pico-8 play session: hold ← + tap ❎

[t = 8 s] hold ← ~8s, tap ❎ ~14×
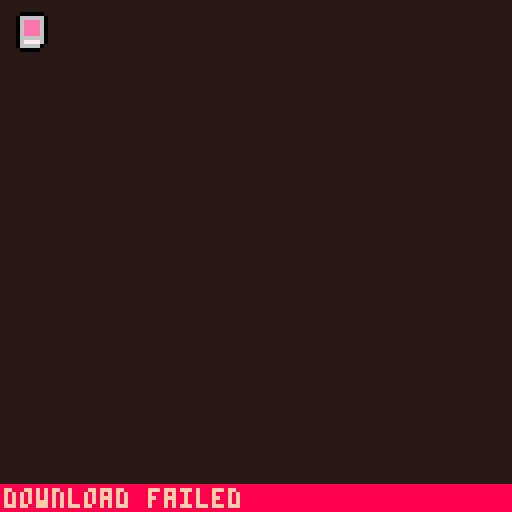

pico-8 cartridge
version 42
__lua__
--steel surge: revolution
--by lokistriker
function _init()
 cartdata("lokistriker_ssurge")
 menuitem(1,"reset scores",reset_score)
	color_management()
	init_alphabet()
	if dget(59)==0 then
		dset(59,1)
		reset_score()
	end
	init_menu()
end

function _update60()
 update_menu()
end

function _draw()
	cls(1)
 draw_menu()
end

--memory flags
--0:load flag
----if 0 when loading a cart,
----will load the menu instead
----if 1, then it will play
----the cart, and set the flag
----to 0
--1:menu flag
----if 0 then menu will load
----with intro cinematics
----if 1 then menu will start
----at the tittle screen
----if 2 then menu should start
----on the score screen
--2:current score 
----stored in 8bit shift
--3,4,5,6,7: highscores
--8,9,10,11,12: hscores names
--13,14:oclock score and name

--63: music flag
--62: style popups flag
--61: overclock mode
--60: boss was killed flag
--59: first load flag

--future memory
----store each stage scores
----calc max possible
----old highscore ones will
----be highest score run
----will need to store score
----on memory as we load from
----cart to cart
-->8
--tools
function dclr(d)
 local a,b,n=unpack(split(d,"|"))
 a,b=split(a),split(b)
 local t=n and {} or _ENV
 for i=1,#a do
  t[a[i]]=pars(b[i])
 end
	if n then	 
	 if (n=="out") return t
	 _ENV[n]=t 
 end
end

function pars(v)
 if (v=="{}") return {}
 return v!="false" and v
end

function add_(tbl,data)
	local t=dclr(data.."|out")
	for k, v in pairs(t) do
  tbl[k]=v
	end
end


function lerp(a,b,t)
 local out = (1-t)*a + t*b
 return abs(out-b) < 0.1 and b or out
end


function color_management()
	poke(0x5f2e,1)
	colors=split"128,130,133,141,13,6,7,8,9,10,136,140,131,142"
	color_fade=split("1,1,1,1,1,1,1,1|1,1,1,1,1,1,1,1|1,1,1,1,1,1,2,2|1,1,1,1,2,2,3,3|1,1,1,2,3,3,5,4|1,1,1,2,3,3,5,4|1,1,2,3,3,5,6,4|1,1,2,4,5,6,7,8|1,2,3,4,5,6,7,8","|")
	colors[0]=0
 pal(colors,1)
 pal(15,1)
end

function update_colorfade()
 local _t=mid(0,counter-30,60)
	local target=
	min(8,ceil(sin(min(_t/60,0.5)+0.25)*4+4))
	set_color_fade(target)
end

function set_color_fade(n,override)
	local _o=override!=nil and 1 or 0
	local cf=split(color_fade[n+1])
	if _o==1 then
		for i=1,8 do
			pal(i,colors[cf[i]],_o)
		end
	else
		for i=1,8 do
			pal(i,cf[i],_o)
		end
	end
end

function camera_effects()
	--glitch effect
	if intesity >0 then
		local _i=flr(min(intesity,64))
		for i=1,_i do
			o1 = flr(rnd(0x1f00)) + 0x6040
  o2 = o1 + flr(rnd(0x20)-0x2)
  len = flr(rnd(0x20))
  memcpy(o1,o2,len)
		end
	end
end

function init_bigfont()
	dictionary=split"a,b,c,d,e,f,g,h,i,j,k,l,m,n,o,p,q,r,s,t,u,v,w,x,y,z"
 dict_xpos={}
 for i=0,25 do
 	add(dict_xpos,i%8)
 end
end

function write_bigfont(s,x,y,c)
	for i=1,#s do
	 local _c,_pos=s[i],0
		for j=1,#dictionary do
			if dictionary[j]==_c then
				_pos=j
			end
		end
		if _pos!=0 then
		 pal(7,c)
			spr(128+dict_xpos[_pos]
			 +16*((_pos-1)\8),x+(i-1)*8,y)
			pal(7,7)
		end
	end
end

function pwide(t,x,y,...) local p,d,a=print,clip for i=1,#t do a=t[i]d(x,y,2,5)p(a,x,y,...)d()p(a,x+1,y,...)x+=5end end

function load_game()
	dset(0,1)
 load("#loki_ssurge_stage1-3")
end

function init_alphabet()
	alphabet=split"a,b,c,d,e,f,g,h,i,j,k,l,m,n,o,p,q,r,s,t,u,v,w,x,y,z"
end

function bin_2_string(_bin)
 -- five bytes each which is a max of 31
 -- 00000 00001 00010 = cba
 -- oh yeah its also backwards ?? maybe not anymore
 -- alphabet (26) + , . - 
 local c=_bin&31
 local b=(_bin>>5)&31
 local a=(_bin>>10)&31

 local l3=alphabet[min(c,26)]
 local l2=alphabet[min(b,26)]
 local l1=alphabet[min(a,26)]

 if l3==nil and l2==nil and l1==nil then
 	return "aaa"
 end
 return l3..l2..l1
end

function get_alphabet_pos(c)
 local pos=0
	for i=1,#alphabet do
		if alphabet[i]==c then
			return i
		end
	end
	return 1
end

function string_2_bin(str)
 print(str)
 print(#str)
	local c1,c2,c3=
		char_2_bin(
		 get_alphabet_pos(str[1])),
		char_2_bin(
		 get_alphabet_pos(str[2])),
		char_2_bin(
		 get_alphabet_pos(str[3]))
	local b="0b"..c3..c2..c1
	return tonum(b)
end

-- convert 0-31 number to 5 bit binary
function char_2_bin(_num)
 local cur=_num
 local out=""
 for i=0,5 do
  if cur>0 then
   out..=cur%2
   cur=flr(cur*0.5)
  end
 end
 out = sub(out.."00000",1,5)
 local n_out=""
 for i=#out,0,-1 do
  n_out..=sub(out,i,i)
 end
 return n_out
end

function reset_score()
	for i=3,7 do
 	dset(i,(10-i)*0.8)
 end
 for i=1,5 do
  local _names={
   "lks","akt","lou","ott","dcg"
  }
 	dset(i+7,string_2_bin(_names[i]))
 end
 dset(13,6)
 dset(14,string_2_bin("lks"))
 run()
end

function print_bignumber(x,y,s)
	local tbl={}
	for i=1,#s do
		add(tbl,tonum(s[i]))
	end
	for i=0,#tbl-1 do
	 local _sx=tbl[i+1]%5
	 local _sy=tbl[i+1]\5==1 and 16 or 0
	 spr(_sx+235+_sy,x+8*i,y)
	end
end

function sfx_select()
	sfx(2,3)
end


function init_loading()
	loading_game=false
	load_counter=0
end

function start_loading()
	loading_game=true
	music_(-1,1000)
end

function update_loading()
 if loading_game then
 	load_counter+=1
	 if load_counter>180 then
	  poke(0x5f2f,1) 
	 	load_game() 	
	 end
 end
end

function draw_loading()
	rectfill(0,0,-196+load_counter*16,127,1)
 fillp(░)
 rectfill(0,0,-128+load_counter*16,127,1)
 fillp()
 local t=min(max(150-load_counter,1),7)
 if load_counter>90 then
 	pwide("loading...",72,112,t)
 end
end

function music_(...)
	if music_enabled==true then
		music(...)
	end
end

function add_menu_counter()
	mcounter=mcounter+1
	if mcounter>30000 then
		mcounter=1000
	end
end
-->8
--menu
function init_menu()
	menu_state="intro"
	--intro
	init_intro()
	--title
	init_title()
	--options
	init_options()
	--load to menu
	if dget(1)==1 then
		menu_state="title"
		music_(18,50)
		dset(1,0)
	end
	--score
	init_highscore()
	--load to highscores
	menu_fade_in=false
	if dget(2)!=0 then
		menu_state="highscore"
		store_highscore()
		music_(16,50)
		menu_fade_in=true
	end
	init_bigfont()
	init_loading()
end

function update_menu()
	if menu_state=="intro" then
		update_intro()
	else 
		if menu_state=="title" then
			update_title()
		else 
			if menu_state=="highscore" then
				update_highscore()
			else
				if menu_state=="options" then
					update_options()
				end
			end
		end
	end
	update_loading()
end

function draw_menu()
	if menu_state=="intro" then
		draw_intro()
	end
	if menu_state=="title" then
		draw_title()
	end
	if menu_state=="highscore" then
		draw_highscore()
	end
	if menu_state=="options" then
		draw_options()
	end
	draw_loading()
	if menu_fade_in then
	 local t=min(8,ceil(mcounter/4))
		set_color_fade(t,true)
	end
end

function draw_bg()
 if dget(60)==1 then
  update_builds()
  draw_builds()
 else
  local _t=mcounter
		--draw lines
	 fillp(▥)
	 for i=0, 7 do
		 local y=i*16+_t*0.02
			line(0,y%128,128,y%128,2)
		end
		fillp()
	 --draw belt
	 for i=0, 3 do
		 local y=i*32+_t*.4
		 for j=0,16 do
		 	spr(100,j*8,y%136-8)
	  end
		end
	 --draw map
		map(0,0,0,(t()*60)%128)
	 map(0,0,0,(t()*60)%128-128)
 end
end
-->8
--intro screen
function init_intro()
	counter=-120
end

function update_intro()
 counter=min(counter+0.5,400)
 intesity=counter-120
	--play beat
	if(counter==-60) music_(0,20000)
 --fade out
 if(counter==295)	music_(-1,100)
 --skip intro
 if btnp(🅾️) or btnp(❎) or counter==320 then
  music_(18,50)
 	menu_state="title"
 end
end

function draw_intro()
	--warning photosynyhesis
	if counter>-120 and counter<0 then
		draw_warning()
	end
	--logo
	if counter>=0 and counter<220 then
  draw_logo()
	end
	cursor()
end

function draw_warning()
	local iwarning={"warning"," ","this videogame may potentially","trigger seizures for people","with photosensitive epilepsy.","viewer discretion is","is advised."}
	for i=1,#iwarning do
	 local _colorlist={[0]=1,2,3,4,4,4,4,4,4,2,1}
	 print(
  iwarning[i],
  64-#iwarning[i]*2,32+i*6,
  _colorlist[(120+counter)\12])
	end
end

function draw_logo()
	update_colorfade()
	local _x,_y=
	cos(rnd())*max(intesity/240,0),
	sin(rnd())*max(intesity/240,0)
	spr( 8,32+_x,24+_y,3,10)
	spr(11,56+_x,24+_y,5,10.2)
	camera_effects()
end
-->8
--title screen
function init_title()
	title_index=1
	mcounter=0
	init_builds()
	activate_builds()
	create_pillars()
end

function update_title()
 add_menu_counter()
 if (loading_game) return
 if (mcounter<120) then
  if btnp(🅾️) or btnp(❎) then
   mcounter=120
  end
 	return
 end
	if btnp(⬆️) then
	 sfx_select()
		title_index-=1
		if title_index<1 then
			title_index=3		
		end
	end
	if btnp(⬇️) then
	 sfx_select()
		title_index+=1
		if title_index>3 then
			title_index=1
		end
	end
	if btnp(🅾️) then
		if title_index==1 then
		 start_loading()
		 sfx(6)
		end
		if title_index==2 then
			menu_state="highscore"
			sfx_select()
		end
		if title_index==3 then
			menu_state="options"
			sfx_select()
		end
	end
end

function draw_title()
 draw_bg()
 if mcounter<40 then
 	rectfill(0+mcounter*16,0,127,127,1)
  fillp(░)
  rectfill(-64+mcounter*16,0,127,127,1)
  fillp()
 end
 if mcounter>120 then
  --steel surge revolution
  spr(192,12,24,10,2)
  rect(0,47,127,48,8)
  spr(224,34,40,11,2)
  spr(203,41,61,5,1)
	 spr(219,41+8*5,61,5,1)
	 --spr(36,64-7,96-7,3,2)
	 --pwide("available now on",24,90,7)
	 --pwide("lokistriker.itch.io",17,100)
 	--title options
		pwide("start"     ,52,88,7)
		pwide("highscores",40,97)
		pwide("options"   ,47,106)
		--selectors
		spr(1,33,79+title_index*9)
		spr(2,92,79+title_index*9)
 else
 	if mcounter>5 then
 	 --steel
	  spr(192,
	  min(12,(mcounter-12)*20),
	  24,10,2)
	 end
	 if mcounter>40 then	
	  --surge
	 	rect(0,47,
	 	max(mcounter-50,0)*16,
	 	48,8)
	  spr(224,min(34,(mcounter-50)*20),40,11,2)
	 end
	 if mcounter>100 then
	  --revolution
	 	spr(203,41,61,5,1)
		 spr(219,41+8*5,61,5,1)
	 end
 end
end
-->8
--score management
function init_highscore()
 overclocked=dget(61)
 showscore=1
 --load highscores
 highscores={}
 for i=3,7 do
 	add(highscores,dget(i))
 end
 --load names
 hs_names={}
 for i=8,12 do
 	add(hs_names,bin_2_string(dget(i)))
 end
 --store new score
 new_score=dget(2)
 --new score vars
 entering_name=false
 current_char=1
 index_score=1
 get_index_ifnamed()
 name=""
 new_name_position=0
end

function update_highscore()
 add_menu_counter()
	if entering_name then
		enter_new_name()
	else
		if btnp(🅾️) then
			menu_state="title"
			sfx_select()
		end
		if dget(60)==1 then
			if btnp(⬅️) or btnp(➡️) then
				showscore+=1
				if showscore>2 then
					showscore=1
				end
			end
		end
	end
end

function enter_new_name()
	if btnp(🅾️) then
		name..=alphabet[index_score]
	 current_char+=1
	 if current_char==4 then
	 	entering_name=false
	 	store_new_name()
  else
  	get_index_ifnamed()
  end
  sfx_select()
	end
	if btnp(❎) and current_char>1 then
		name=sub(name,1,#name-1)
	 current_char-=1
  get_index_ifnamed()
  sfx_select()
	end
	if btnp(⬇️) or btnp(➡️) then
		index_score+=1
		if index_score==27 then
			index_score=1
		end		
	end
	if btnp(⬆️) or btnp(⬅️) then
		index_score-=1
		if index_score==0 then
			index_score=26
		end
	end
end

function get_index_ifnamed()
 if hs_names[1]!="aaa" then
  index_score=
	  get_alphabet_pos(
	  hs_names[1][current_char])
 end
end

function store_new_name()
 if overclocked==1 then
  dset(14,string_2_bin(name))
  showscore=2
 else
  print(new_name_position)
	 add(hs_names,name,new_name_position)
		deli(hs_names,6)
	 for i=8,12 do
	 	dset(i,string_2_bin(hs_names[i-7]))
	 end
 end
end

function store_highscore()
	if overclocked==1 then
		if new_score>dget(13) then
			dset(13,new_score)
			entering_name=true
		end
	else
	 local position=0
		--check if score can be added
		for i=5,1,-1 do
			if new_score>highscores[i] then
				position=i
			end
		end
		--add at position
	 if position>0 then
	 	add(highscores,new_score,position)
	 	--remove old score
	 	del(highscores,highscores[6])
	  --enter new name
	  entering_name=true
	  new_name_position=position
	 end
	 --save new scores
		for i=1,5 do
		 dset(i+2,highscores[i])
		end
	end
	dset(2,0)
end

function draw_highscore()
 draw_bg()
 if entering_name then
  write_bigfont(name,24,24,7)
  if time()%1>0.1 then
   write_bigfont(
	  alphabet[index_score],
	  24+8*#name,24,7)	
  end
  local _s=tostr(new_score,0x2)
  print_bignumber(128-24-#_s*8,32,_s)
 else
  if showscore==1 then
  	spr(181,16,19,3,1)
	  rect(16,28,111,29,8)
	  write_bigfont(hs_names[1],16,32,7)
	  local _scr=tostr(highscores[1],0x2)
	  print_bignumber(113-#_scr*8,38,_scr)
			rect(16,47,111,48,8)
			for i=0,3 do
				pwide(hs_names[i+2],
					40,53+11*i,7)
				local _c=tostr(highscores[i+2],0x2)
			 pwide(_c,113-#_c*5,53+11*i,7)
			 spr(70+16*i,19,53+11*i,2,1)
			 line(19,60+11*i,111,60+11*i,6)
			end
  end
  if showscore==2 then
   local _y=18
  	spr(181,16,19+_y,3,1)
  	rect(16,28+_y,111,29+_y,8)
  	local _s=bin_2_string(dget(14))
 	 write_bigfont(_s,16,32+_y,7)
 	 local _scr=tostr(dget(13),0x2)
	  print_bignumber(113-#_scr*8,38+_y,_scr)
   pwide("overclock mode",
					43,50+_y,7)
  end
  if dget(60)==1 then
  	spr(32,4,56)
   spr(32,117,56,1,1,true)
  end
  spr(1,41,106)
		spr(2,82,106)
  pwide("return",49,106,7)
	end
end
-->8
--options menu
function init_options()
 option_index=1
 music_enabled=dget(63)==0 and true or false
 popup_enabled=dget(62)==0 and true or false
 options_size=3
 if dget(60)==1 then
 	options_size+=1
 end
end

function update_options()
	add_menu_counter()
	update_position(options_size)
	if btnp(🅾️) then
	 sfx_select()
	 if option_index==1 then
	  if music_enabled then
	  	music_enabled=false
		 	dset(63,1)
		 	music(-1)
   else
   	music_enabled=true
   	dset(63,0)
		 	music_(16)
   end
  end
  if option_index==2 then  
	 	if popup_enabled then
	  	popup_enabled=false
		 	dset(62,1)
   else
   	popup_enabled=true
   	dset(62,0)
   end
  end
  if option_index==3 and options_size>3then  
	 	overclocked+=1
	 	if overclocked>1 then
	 		overclocked=0
			end
			dset(61,overclocked)
  end
		if option_index==options_size then
			menu_state="title"
		end
	end
end

function draw_options()
	draw_bg()
	pwide("music",12,24,7)
	local c1,c2=7,5
	if not music_enabled then
		c1,c2=5,7
	end
	pwide("on",88,24,c1)
	pwide("off",104,24,c2)
	
	pwide("style popups",12,35,7)
	c1,c2=7,5
	if not popup_enabled then
		c1,c2=5,7
	end
	pwide("on",88,35,c1)
	pwide("off",104,35,c2)
	
	if options_size>3 then
		pwide("overclocked",12,46,7)
		local _list={"nope","sure"}
		pwide(_list[overclocked+1],118-#_list[overclocked+1]*5,46,7)
	end

 pwide("return",49,106,7)
 if option_index==options_size then
 	spr(1,41,106)
		spr(2,82,106)
 else
 	spr(1,  4,13+11*option_index)
 	spr(2,120,13+11*option_index)
 end
 spr(3,102,116,3,1)
end

function update_position(_max)
	if btnp(⬆️) then
	 sfx_select()
		option_index-=1
		if option_index<1 then
			option_index=_max	
		end
	end
	if btnp(⬇️) then
	 sfx_select()
		option_index+=1
		if option_index>_max then
			option_index=1
		end
	end
end
-->8
--buildings
function init_builds()
 dclr"builds,distfact,c_x,c_y,c_mx,c_my,build_active,build_t,build_act_time|{},0.001,64,112,0.5,0.5,false,0,0"
 create_pillars()
end

function activate_builds()
	dclr"build_active|true"
	build_act_time=time()
end

function add_build(x,y,h)
	local _b={x=x,y=y,h=h,dx=0,dy=0}
	add(builds,_b)
end

function create_pillars()
	for i=0,4 do
  local _s=i*32
  local _x=0
  add_build(  0+_x*2,16+_s,8)
 	add_build( 32+_x,0 +_s,8)
	 add_build( 64,16+_s,8)
	 add_build( 96-_x,0 +_s,8)
	 add_build(128-_x*2,16+_s,8)
 end
end

function update_builds()
 if (not build_active) return
	distfact=lerp(distfact,0.1,0.02)
 build_t=t()-build_act_time
	for b in all(builds) do
 	b.y+=1
		if (b.y>144) b.y=-16
		b.dx=(c_x-b.x)*distfact
  b.dy=(c_y-b.y)*distfact 
 end
 c_x=48+(64/4)
end

function draw_builds()
 if (not build_active) return
	for i=0,builds[1].h-1 do
		for j=1,#builds do
		 local _b=builds[j]
			if i%2==0 then
		 	fillp(▒)
	  end
	  local _c=i/max(2,10-build_t*4)+1
			circfill(
				_b.x-i*_b.dx*c_mx,
				_b.y-i*_b.dy*c_my,7,_c)
			if i%2==0 then
		 	fillp()
	  end
		end
	end
end
__gfx__
00000000770000000077000070707700000077700000000000000000000000000000000000000000000000000000000000000000008880000000000000000000
00000000777000000777000070700700000070700000000000000000000000000000000000000000000000000000000000000008888880000000000000000000
00700700777700007777000007007770070077700000000000000000000000000000000000000000000000000000000000008888888880000000000000000000
00077000777000000777000000000000000000000000000000000000000000000000000000000000000000000000000008888888888800000000000000000000
00077000770000000077000077707000777070707770000000000000000000000000000000000000000000000000000888888888888800000000000000000000
00700700000000000000000070707000777077707070000000000000000000000000000000000000000000000000000888888888888800000000000000000000
00000000000000000000000070707770700070707070000000000000000000000000000000000000000000000000000888888888888000000000000000000000
00000000000000000000000000000000000000000000000000000000000000000000000000000000000000000000008888888888888000000000000000000000
07707700077077007770777077007070777000707070700077700000000000000000000000000000000000000000008888888888888000000000000000000000
70707770700070707700770077707770070000707700700077700000000000000000000000000000000000000000008888888888880000000000000000000000
70707770777077707770700000707070777077707770777070700000000000000000000000000000000000000000088888888888880000000000000000000000
00000000000000000000000000000000000000000000000000000000000000000000000000000000000000000007788888888888880000000000000000000000
77007770777077707770077077707070707070707070707077000000000000000000000000000000000000007777788888888888800000000000000000000000
70707070777077707700070007007070707077700700077007000000000000000000000000000000000007777777888888888888800000000000000000000000
70707770700000707070770007000770070077707070777007700000000000000000000000000000007777777777888888888888800000000000000000000000
00000000000000000000000000000000000000000000000000000000000000000000000000000000007777777777888888888888000000000000000000000000
00000077000000000000000000000000000400000004000000400000000000000000000000000000007777777778888888888888000000000000000000000000
00000777000000000000000000000000004540000045400004740000000000000000000000000000077777777778888888888888000000000000000000000000
00007777000000000000000000000000004540000045400047874000000000000000000000000000077777777778888888888880000000000000000000000000
00077777000000000000000000000000004564000465400067576000000000000000000000000000077777777788888888888880000000000000000000000000
00077777000000000000000000000000004674040476400043634000000000000000000000000000777777777788888888888880000000000000000000000000
00007777000000000000000000000000046574434467640004340000000000000000000000000000777777777788888888888800000000000000000000000000
00000777000000000000000000000000046574373475640000400000000000000000000000000000777777777888888888888800000000000000000000000000
00000077000000000000000000000000045673777376540000000000000000000000000000000000777777777888888888888800000000000000000000000000
00000000000000000000000000000000456633757336654000000000000000000000000000000007777777777888888888888000000000000000000000000000
00000000000000000000000000000000465363353363564000000000000000000000000000000007777777778888888888888000000000000000000000000000
00000000000000000000000000000000043534363435340000000000000000000000000000000077777777778888888888888000000000000000000000000000
00000000000000000000000000000000043634878436340000000000000000000000000000000077777777778888888888880000000000000000000008880000
00000000000000000000000000000000008780878087800000000000000000000000000000000077777777788888888888880000000000000000008888880000
00000000000000000000000000000000008780080087800000000000000000000000000000000777777777788888888888880000000000000008888888880000
00000000000000000000000000000000000800000008000000000000000000000000000000000777777777788888888888800000000000008888888888880000
00000000000000000000000000000000000000000000000000000000000000000000000000000777777777888888888888800000000008888888888888800000
31111133331111133311113333111133233333320000000077770000000000000000000000007777777777888888888888800000008888888888888888800000
11111333333111113311133443311133233333320000000000070777007770000000000000007777777777888888888888000008888888888888888888800000
11113322223311113311334444331133222222220000000077770770707707000000000000007777777778888888888888008888888888888888888888000000
11133232232331113313344444433133233333320000000077000770707707000000000000077777777778888888888888888888888888888888888888000000
11332332233233113133444444443313233333320000000077770770707777000000000000077777777778888888888888888888888888888888888888000000
13323332233323311334444444444331233333320000000000000000000000000000000000077777777788888888888888888888888888888888888880000777
33233332233332333344444444444433222222220000000000000000000000000000000000777777777788888888888888888888888888888888888880777777
32333332233333233444444444444443233333320000000000000000000000000000000000777777777788888888888888888888888888888888888877777777
23333332233333324444444444444444111111110010111177770000000000000000000000777777777888888888888888888888888888888888888877777777
23333332233333324444444334444444111111111000111100070777707770000000000007777777777888888888888888888888888888888888888877777770
22222222222222224311113333111134111111110010111107770770707707000000000007777777777888888888888888888888888888888888888877777770
23333332233333323444433333344443111111111000111100070777007707000000000007777777778888888888888888888888888888888888888777777770
32333332233333233444433333344443111111110010111177770770707777000000000077777777778888888888888888888888888888888888888777777700
33233332233332334311113333111134111111111000111100000000000000000000000077777777778888888888888888888888788888888888888777777700
13323332233323314444444334444444111111110010111100000000000000000000000077777777788888888888888888888777788888888888887777777700
31332332233233134444444444444444111111111000111100000000000000000000000777777777788888888888888888777777788888888888887777777000
33133232232331333444444444444443111111111111010077070000000000000000000777777777788888888888888777777777888888888888887777777000
33113322223311333344444444444433111111111111000177070777707707000000000777777777888888888888777777777777888888888888877777777000
33111333333111331334444444444331222221221111010077770077007707000000007777777777888888888777777777777777888888888888877777000000
33111133331111331333444444443311111211121111000100070077007777000000007777777777888888777777777777777778888888888888877000000000
33121133331121331113344444433111112111211111010000070077007707000000007777777777888777777777777777777778888888888888000000000000
33123133331321331111334444331111222212221111000100000000000000000000077777777777777777777777777777777778888888888888000000000000
33113133331311331111133443311111111111111111010000000000000000000000077777777777777777777777777777777788888888888888000000000000
33111133331111333111113333111113111111111111000100000000000000000000077777777777777777777777777777777788888888888880000000000000
33121133331121333312113333112133122231133113222177770000000000000000777777777777777777777777777777777888888888888880000000000000
33123133331321333312313333132133122231133113222177000777707707000000777777777777777777777777777777777888888888888880000000000000
33113133331311333312313333132133122211133111222177770077007707000000777777777777777777777777777777000888888888888800000000000000
33111133331111333312313333132133122131133113122100070077007777000007777777777777777777777777777000000888888888888800000000000000
33121133331121333312313333132133121331133113312177770077007707000007777777777777777777777777000000008888888888888800000000000000
33123133331321333312313333132133313231133113231300000000000000000007777777777777777777777000000000008888888888888000000000000000
33113133331311333311313333131133332231133113223300000000000000000077777777777777777777000000000000008888888888888000000000000000
33111133331111333311113333111133322231133113222300000000000000000077777777777777777000000000000000088888888888888000000000000000
77777700777777000777777077777700777777707777777007777770777077700077777777777777000000000000000000088888888888880000000000000000
77707770777077707770777077707770777077707770777077707770777077700777777777777000000000000000000000088888888888880000000000000000
77707770777077707770000077707770777000007770000077700000777077700777777777000000000000000000000000888888888888880000000000000000
77707770777777007770000077707770777770007777700077707770777777700777777000000000000000000000000000888888888888800000000000000000
77777770777077707770000077707770777000007770000077707770777077700777000000000000000000000000000000888888888888800000000000000000
77707770777077707770777077707770777077707770000077700770777077700000000000000000000000000000000008888888888888800000000000000000
77707770777777000777777077777700777777707770000077777770777077700000000000000000000000000000000008888888888888000000000000000000
00000000000000000000000000000000000000000000000000000000000000000000000000000000000000000000000008888888888888000000000000000000
77777770777777707770777077700000770007707700777077777770777777700000000000000000000000000000000088888888888888000000000000000000
00777000000077707770777077700000777077707770777077707770777077700000000000000000000000000000000088888888888880000000000000000000
00777000000077707777777077700000777777707777077077707770777077700000000000000000000000000000000088888888888880000000000000000000
00777000000077707777770077700000777077707777777077707770777777700000000000000000000000000000000888888888888880000000000000000000
00777000777077707777777077700000777077707707777077707770777000000000000000000000000000000000000888888888888880000000000000000000
00777000777077707770777077700000777077707770777077707770777000000000000000000000000000000000000888888888880000000000000000000000
77777770777777007770777077777770777077707770077077777770777000000000000000000000000000000000008888888880000000000000000000000000
00000000000000000000000000000000000000000000000000000000000000000000000000000000000000000000008888880000000000000000000000000000
07777700777777700777777077777770777077707770777077707770777077700000000000000000000000000000008880000000000000000000000000000000
77707770777077707770777000777000777077707770777077707770777077700000000000000000000000000000000000000000000000000000000000000000
77707770777077707770000000777000777077707770777077707770077777000000000000000000000000000000000000000000000000000000000000000000
77707770777777007777777000777000777077707770777077707770007770000000000000000000000000000000000000000000000000000000000000000000
77777700777777700000777000777000777077707770777077777770077777000000000000000000000000000000000000000000000000000000000000000000
77777700777077707770777000777000777077700777770077707770777077700000000000000000000000000000000000000000000000000000000000000000
07777770777077707777770000777000077777000077700077000770777077700000000000000000000000000000000000000000000000000000000000000000
00000000000000000000000000000000000000000000000000000000000000000000000000000000000000000000000000000000000000000000000000000000
77707770777777700000000000000000000000000077700007777770777777700000000000000000000000000000000000000000000000000000000000000000
77707770777077700000000000000000000000000777700077787770887778800000000000000000000000000000000000000000000000000000000000000000
77707770000777000000000000000000000000007777700077708880007770000000000000000000000000000000000000000000000000000000000000000000
77777770007770000000000000000000000000008877700077777770007770000000000000000000000000000000000000000000000000000000000000000000
00007770077700000000000000000000000000000077700088887770007770000000000000000000000000000000000000000000000000000000000000000000
77707770777077700000000000000000000000000077700077707770007770000000000000000000000000000000000000000000000000000000000000000000
77777770777777700000000000000000000000007777777077777780007770000000000000000000000000000000000000000000000000000000000000000000
00000000000000000000000000000000000000008888888088888800008880000000000000000000000000000000000000000000000000000000000000000000
00000000007777777777770077777777777777007777777777777700777777777777770077777700000000007777777077777770777077707777777077700000
00000000077777777777780777777777777778077777777777777807777777777777780777777800000000007772777077727770777077707772777077700000
00000007777778877777780888877777788888077777788777777807777778877777780777777800000000007770777077702220777077707770777077700000
00000077777788777777800888777777888880777777887777778077777788777777807777778000000000007777772077777000777077707770777077700000
00000077777780888888800000777777800000777777808888888077777780888888807777778000000000007777777077722000777077707770777077700000
00000777777800888888000007777778000007777778008888880777777800888888077777780000000000007772777077707770277777207770777077700000
00007777777777777700000077777788000077777777770000007777777777000000777777880000000000007770777077777770027772007777777077777770
00007777777777777700000077777780000077777777770000007777777777000000777777800000000000002220222022222220002220002222222022222220
00008888888777777800000777777800000777777888880000077777788888000007777778000000000000007770777077777770777777707777777077007770
00008888888777777800000777777800000777777888880000077777788888000007777778000000000000007770777022777220227772207772777077707770
00777777007777778000007777778000007777778077777700777777807777770077777780000000000000007770777000777000007770007770777077772770
07777778077777788000077777788000077777788777777807777778877777780777777880000000000000007770777000777000007770007770777077777770
07777777777778880000077777780000077777777777777807777777777777780777777777777770000000007770777000777000007770007770777077277770
77777777777788800000777777800000777777777777778077777777777777807777777777777780000000007770777000777000007770007770777077727770
88888888888880000000888888800000888888888888888088888888888888808888888888888880000000002777772000777000777777707777777077702770
88888888888800000000888888000000888888888888880088888888888888008888888888888800000000000222220000222000222222202222222022200220
00000000007777777777770077777700777777007777777777777700007777777777770077777777777777007777770000777000777777707777777077707770
0000000007777777777778077777780777777807777777777777780007777777777778077777777777777800777f777007777000777f77707777777077707770
0000000777777887777778077777780777777807777778877777780777777887777778077777788777777800777f777077777000fff77770ffff777077707770
0000007777778877777780777777807777778077777788777777807777778877777780777777887777778000777f7770ff777000777777700777777077777770
0000077777788088888887777778877777788777777887777778877777788088888887777778808888888000777f7770007770007777fff00fff7770ffff7770
0000077777780088888807777778077777780777777807777778077777780088888807777778008888880000777f777000777000777f00007777777000007770
0000777777777777770077777780777777807777777777778880777777807777770077777777770000000000f777777077777770777777707777777000007770
00007777777777777780777777887777778077777777777788807777778877777780777777777700000000000ffffff0fffffff0fffffff0fffffff00000fff0
00008888888777777887777778877777780777777777777778077777788777777807777778888800000000007777777007777770777777707777770077777770
000088888887777778077777780777777807777777777777700777777807777778077777788888000000000077777770777ffff077777770777f7770777f7770
0077777700777777807777778077777780777777887777778077777780087777807777778077777700000000777ffff077700000fff777f0777f7770777f7770
07777778077777788077777887777778877777788777777887777778800777788777777887777778000000007777777077777770007777007777777077777770
0777777777777888007777777777788807777778077777780777777777777778077777777777777800000000ffff7770777f777000777f00777f7770ffff7770
777777777777888000777777777788807777778077777780777777777777778077777777777777800000000077777770777077700777f000777f777000007770
8888888888888000008888888888800088888880888888808888888888888880888888888888888000000000777777f0777777f0777f0000f777777077777770
8888888888880000008888888888000088888800888888008888888888888800888888888888880000000000ffffff00ffffff00fff000000ffffff0fffffff0
__map__
7044756500000000000000005574447100000000000000000000000000000000000000000000000000000000000000000000000000000000000000000000000000000000000000000000000000000000000000000000000000000000000000000000000000000000000000000000000000000000000000000000000000000000
7044756500000000000000005574447100000000000000000000000000000000000000000000000000000000000000000000000000000000000000000000000000000000000000000000000000000000000000000000000000000000000000000000000000000000000000000000000000000000000000000000000000000000
4350756500000000000000005574514200000000000000000000000000000000000000000000000000000000000000000000000000000000000000000000000000000000000000000000000000000000000000000000000000000000000000000000000000000000000000000000000000000000000000000000000000000000
5360756500000000000000005574615200000000000000000000000000000000000000000000000000000000000000000000000000000000000000000000000000000000000000000000000000000000000000000000000000000000000000000000000000000000000000000000000000000000000000000000000000000000
5370756500000000000000005574715200000000000000000000000000000000000000000000000000000000000000000000000000000000000000000000000000000000000000000000000000000000000000000000000000000000000000000000000000000000000000000000000000000000000000000000000000000000
5370756500000000000000005574715200000000000000000000000000000000000000000000000000000000000000000000000000000000000000000000000000000000000000000000000000000000000000000000000000000000000000000000000000000000000000000000000000000000000000000000000000000000
6340756500000000000000005574416200000000000000000000000000000000000000000000000000000000000000000000000000000000000000000000000000000000000000000000000000000000000000000000000000000000000000000000000000000000000000000000000000000000000000000000000000000000
7244756500000000000000005574447300000000000000000000000000000000000000000000000000000000000000000000000000000000000000000000000000000000000000000000000000000000000000000000000000000000000000000000000000000000000000000000000000000000000000000000000000000000
7244756500000000000000005574447300000000000000000000000000000000000000000000000000000000000000000000000000000000000000000000000000000000000000000000000000000000000000000000000000000000000000000000000000000000000000000000000000000000000000000000000000000000
7044756500000000000000005574447100000000000000000000000000000000000000000000000000000000000000000000000000000000000000000000000000000000000000000000000000000000000000000000000000000000000000000000000000000000000000000000000000000000000000000000000000000000
7244756500000000000000005574447300000000000000000000000000000000000000000000000000000000000000000000000000000000000000000000000000000000000000000000000000000000000000000000000000000000000000000000000000000000000000000000000000000000000000000000000000000000
7244756500000000000000005574447300000000000000000000000000000000000000000000000000000000000000000000000000000000000000000000000000000000000000000000000000000000000000000000000000000000000000000000000000000000000000000000000000000000000000000000000000000000
7244756500000000000000005574447300000000000000000000000000000000000000000000000000000000000000000000000000000000000000000000000000000000000000000000000000000000000000000000000000000000000000000000000000000000000000000000000000000000000000000000000000000000
7044756500000000000000005574447100000000000000000000000000000000000000000000000000000000000000000000000000000000000000000000000000000000000000000000000000000000000000000000000000000000000000000000000000000000000000000000000000000000000000000000000000000000
7044756500000000000000005574447100000000000000000000000000000000000000000000000000000000000000000000000000000000000000000000000000000000000000000000000000000000000000000000000000000000000000000000000000000000000000000000000000000000000000000000000000000000
7044756500000000000000005574447100000000000000000000000000000000000000000000000000000000000000000000000000000000000000000000000000000000000000000000000000000000000000000000000000000000000000000000000000000000000000000000000000000000000000000000000000000000
